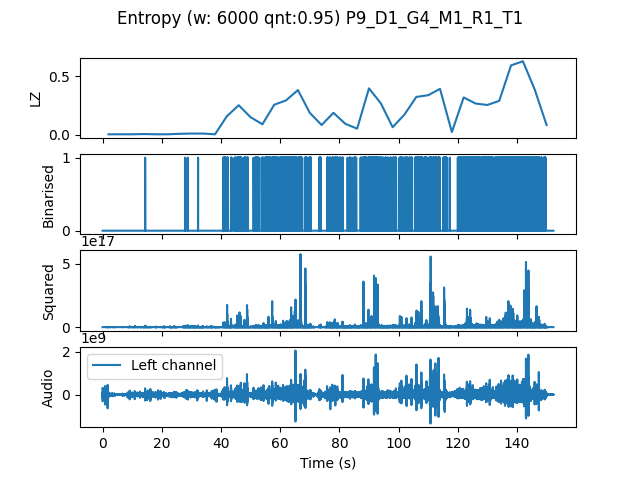

The table this chart was drawn from, first rows:
, t0, LZ, CTW
mean, 228480, 0.186, 0.2682
0.0, 0.0, 0.004184, 0.0004299
4.0, 4.0, 0.004184, 0.0004299
8.0, 8.0, 0.004184, 0.0004299
12.0, 12.0, 0.006275, 0.002385
16.0, 16.0, 0.004184, 0.0004299
20.0, 20.0, 0.004184, 0.0004299
24.0, 24.0, 0.008367, 0.01648
28.0, 28.0, 0.01046, 0.005071
32.0, 32.0, 0.01046, 0.006284
36.0, 36.0, 0.004184, 0.0004299
40.0, 40.0, 0.159, 0.2133
44.0, 44.0, 0.2531, 0.3103
48.0, 48.0, 0.1506, 0.153
52.0, 52.0, 0.08995, 0.1284
56.0, 56.0, 0.2573, 0.3136
60.0, 60.0, 0.2949, 0.4119
64.0, 64.0, 0.3828, 0.6507
68.0, 68.0, 0.1883, 0.5453
72.0, 72.0, 0.08367, 0.2514
76.0, 76.0, 0.1883, 0.2776
80.0, 80.0, 0.09413, 0.1064
84.0, 84.0, 0.05229, 0.08042
88.0, 88.0, 0.3974, 0.497
92.0, 92.0, 0.2698, 0.7161
96.0, 96.0, 0.06485, 0.0921
100.0, 100.0, 0.1736, 0.2042
104.0, 104.0, 0.3242, 0.3844
108.0, 108.0, 0.3389, 0.7953
112.0, 112.0, 0.3933, 0.4777
116.0, 116.0, 0.02301, 0.02353
120.0, 120.0, 0.32, 0.3659
124.0, 124.0, 0.2677, 0.2864
128.0, 128.0, 0.2552, 0.2851
132.0, 132.0, 0.2908, 0.3378
136.0, 136.0, 0.5941, 0.7655
140.0, 140.0, 0.6296, 0.6926
144.0, 144.0, 0.387, 0.653
148.0, 148.0, 0.08367, 0.1407
